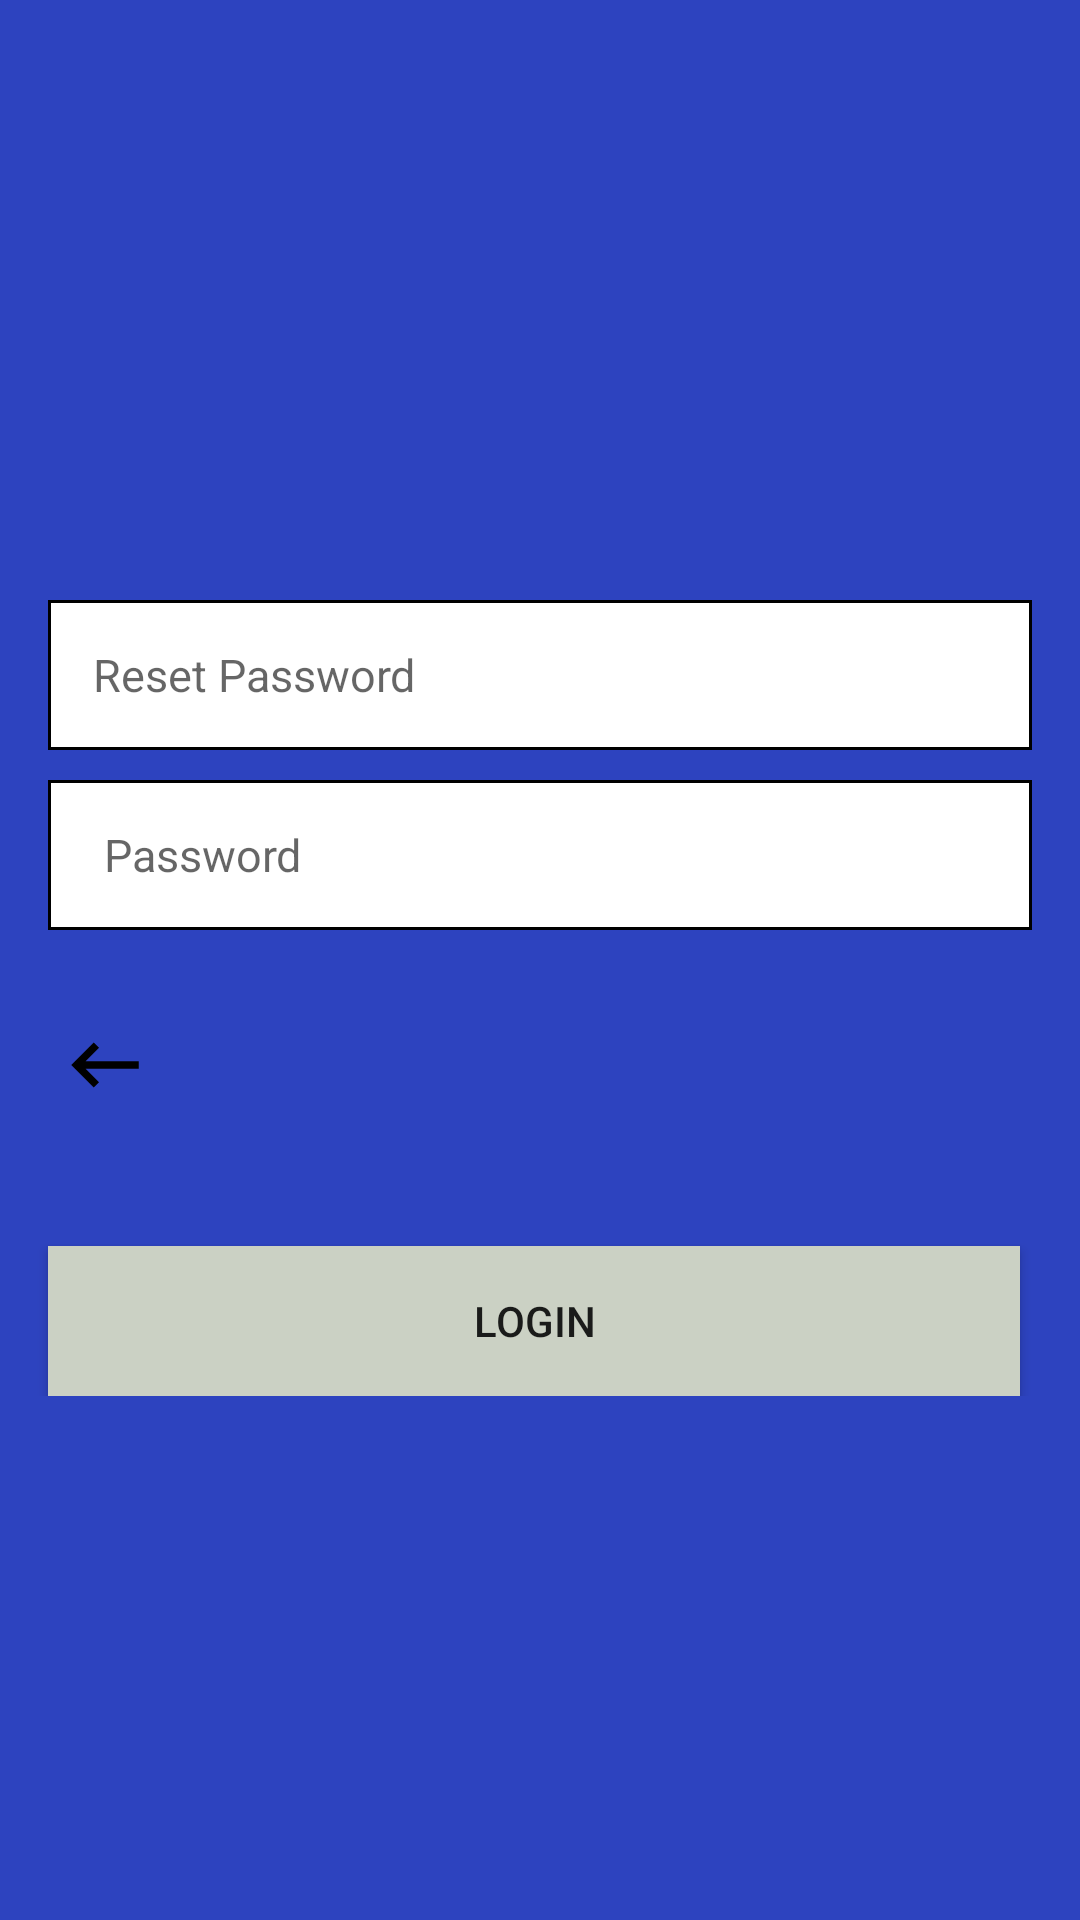

Here is an Android app screen rendered from its layout file. Give the layout XML and the strings, colors and styles it references.
<!-- AndroidManifest.xml: application theme Theme.MyParkingApp -->
<!-- res/layout/activity_reset_password.xml -->
<?xml version="1.0" encoding="utf-8"?>
<LinearLayout xmlns:android="http://schemas.android.com/apk/res/android"
    xmlns:tools="http://schemas.android.com/tools"
    android:layout_width="match_parent"
    android:layout_height="match_parent"
    android:background="#2D43BF"
    android:orientation="vertical"
    tools:context=".ResetPasswordActivity">

    <ScrollView
        android:layout_width="match_parent"
        android:layout_height="match_parent">

        <LinearLayout
            android:layout_width="match_parent"
            android:layout_height="wrap_content"
            android:orientation="vertical">

            <EditText
                android:id="@+id/et_reset_password"
                android:layout_width="match_parent"
                android:layout_height="50dp"
                android:layout_marginLeft="16dp"
                android:layout_marginRight="16dp"
                android:layout_marginTop="200dp"
                android:background="@drawable/backgroundsignup"
                android:hint="Reset Password"
                android:inputType="textPassword"
                android:padding="15dp"
                android:textSize="15sp"/>

            <EditText
                android:id="@+id/et_password"
                android:layout_width="match_parent"
                android:layout_height="50dp"
                android:layout_marginLeft="16dp"
                android:layout_marginRight="16dp"
                android:layout_marginTop="10dp"
                android:background="@drawable/backgroundsignup"
                android:hint=" Password"
                android:inputType="textPassword"
                android:padding="15dp"
                android:textSize="15sp"/>


            <ImageView
                android:id="@+id/back_image"
                android:layout_width="30dp"
                android:layout_height="30dp"
                android:layout_marginLeft="20dp"
                android:layout_marginTop="30dp"
                android:src="@drawable/ic_baseline_keyboard_backspace_24"/>

            <TextView
                android:id="@+id/result_textview"
                android:layout_width="wrap_content"
                android:layout_height="wrap_content"
                android:layout_marginLeft="16dp"
                android:layout_marginTop="10dp"
                android:textColor="@color/white"
                android:textSize="15sp"/>

            <androidx.appcompat.widget.AppCompatButton
                android:id="@+id/btn_login"
                android:layout_width="match_parent"
                android:layout_height="50dp"
                android:layout_marginLeft="16dp"
                android:layout_marginRight="20dp"
                android:layout_marginTop="15dp"
                android:background="#CBD1C4"
                android:text="login"
                android:textSize="14sp"/>


        </LinearLayout>
    </ScrollView>
</LinearLayout>
<!-- resources referenced by this layout -->
<resources>
  <!-- drawable backgroundsignup (drawable) -->
  <?xml version="1.0" encoding="utf-8"?>
  <shape xmlns:android="http://schemas.android.com/apk/res/android">
      <solid
          android:color="@color/white"/>
      <stroke
          android:width="1dp"
          android:color="@color/black"/>
  
  </shape>
  <!-- drawable ic_baseline_keyboard_backspace_24 (drawable) -->
  <vector xmlns:android="http://schemas.android.com/apk/res/android" android:width="24dp"
      android:height="24dp" android:autoMirrored="true"
      android:tint="#000000" android:viewportHeight="24" android:viewportWidth="24">
      <path android:fillColor="@android:color/white" android:pathData="M21,11H6.83l3.58,-3.59L9,6l-6,6 6,6 1.41,-1.41L6.83,13H21z"/>
  </vector>
  <style name="Theme.MyParkingApp" parent="Theme.MaterialComponents.DayNight.NoActionBar">
          
          <item name="colorPrimary">@color/black</item>
          <item name="colorPrimaryVariant">@color/black</item>
          <item name="colorOnPrimary">@color/white</item>
          
          <item name="colorSecondary">@color/teal_200</item>
          <item name="colorSecondaryVariant">@color/teal_700</item>
          <item name="colorOnSecondary">@color/black</item>
          
          <item name="android:statusBarColor">?attr/colorPrimaryVariant</item>
          
      </style>
  <!-- not gathered from this repository: default colours our renderer supplied (Android Studio template values) -->
  <color name="teal_200">#FF03DAC5</color>
  <color name="teal_700">#FF018786</color>
  <color name="black">#FF000000</color>
  <color name="white">#FFFFFFFF</color>
</resources>
